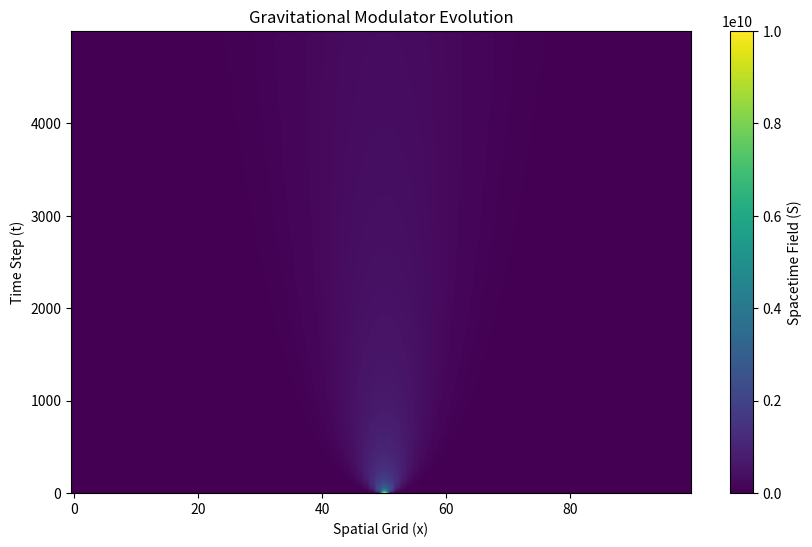

Write the Python code that produced this figure. (Note: this script raises an exception after producing the figure.)
import numpy as np
import matplotlib.pyplot as plt

print("Starting Gravitational Modulator Simulation...")
L, T = 100, 5000
dx, dt = 1.0, 0.01
phi = (1 + np.sqrt(5)) / 2
S_field = np.ones((T, L)) * 1e-5
x0, t0 = L // 2, 0
S_field[t0, x0] = 1e10
for t in range(1, T):
    for x in range(1, L-1):
        S_field[t, x] = S_field[t-1, x] + dt * (
            phi * (S_field[t-1, x+1] - 2*S_field[t-1, x] + S_field[t-1, x-1]) / dx**2
        )
    if t % 250 == 0:
        print(f"Time Step: {t}/{T}")
        print(f"  S_field min: {S_field[t].min():.4e}, max: {S_field[t].max():.4e}, mean: {S_field[t].mean():.4e}")
plt.figure(figsize=(10, 6))
plt.imshow(S_field, aspect='auto', cmap='viridis', origin='lower')
plt.colorbar(label='Spacetime Field (S)')
plt.title('Gravitational Modulator Evolution')
plt.xlabel('Spatial Grid (x)')
plt.ylabel('Time Step (t)')
plt.savefig('../plots/gravitational_modulator.png')
plt.close()
print("Gravitational modulator plot saved to: ../plots/gravitational_modulator.png")
print("gravitational_modulator_sim.py complete.")
